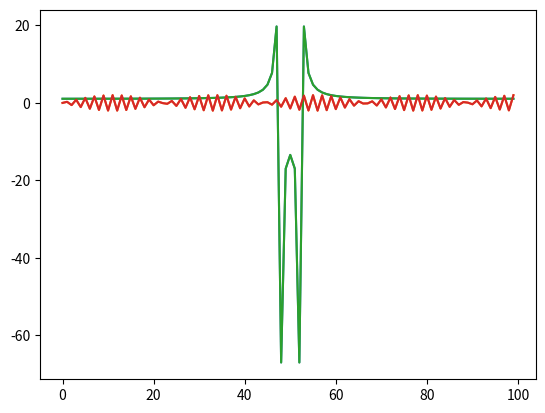

The script that saved this image:
import numpy as np
import matplotlib.pyplot as plt
import scipy as sc


def sinusoid(x):
    return 2*np.sin(3*x)


def sinusoid1(x):
    return 3*np.sin(4*x)


def dft(signal):
    _len = len(signal)
    _dft = [0]*_len
    for k in range(_len):
        for n in range(_len):
            _dft[k] += signal[n]*np.exp(-1j*2*np.pi*k*n/_len)
    return _dft


def idft(signal):
    _len = len(signal)
    _idft = [0]*_len
    for n in range(_len):
        for k in range(_len):
            _idft[n] += signal[k]*np.exp(1j*2*np.pi*k*n/_len)
        _idft[n] /= _len
    return _idft


inputs = np.arange(0, 100, 1)
signal = sinusoid(inputs)
_dft = dft((signal))
_idft = idft(_dft)

plt.plot(inputs, _dft)
plt.plot(inputs, _idft)

lib_dft = sc.fft.fft(signal)
lib_idft = sc.fft.ifft(lib_dft)

plt.plot(inputs, lib_dft)
plt.plot(inputs, lib_idft)

plt.show()
